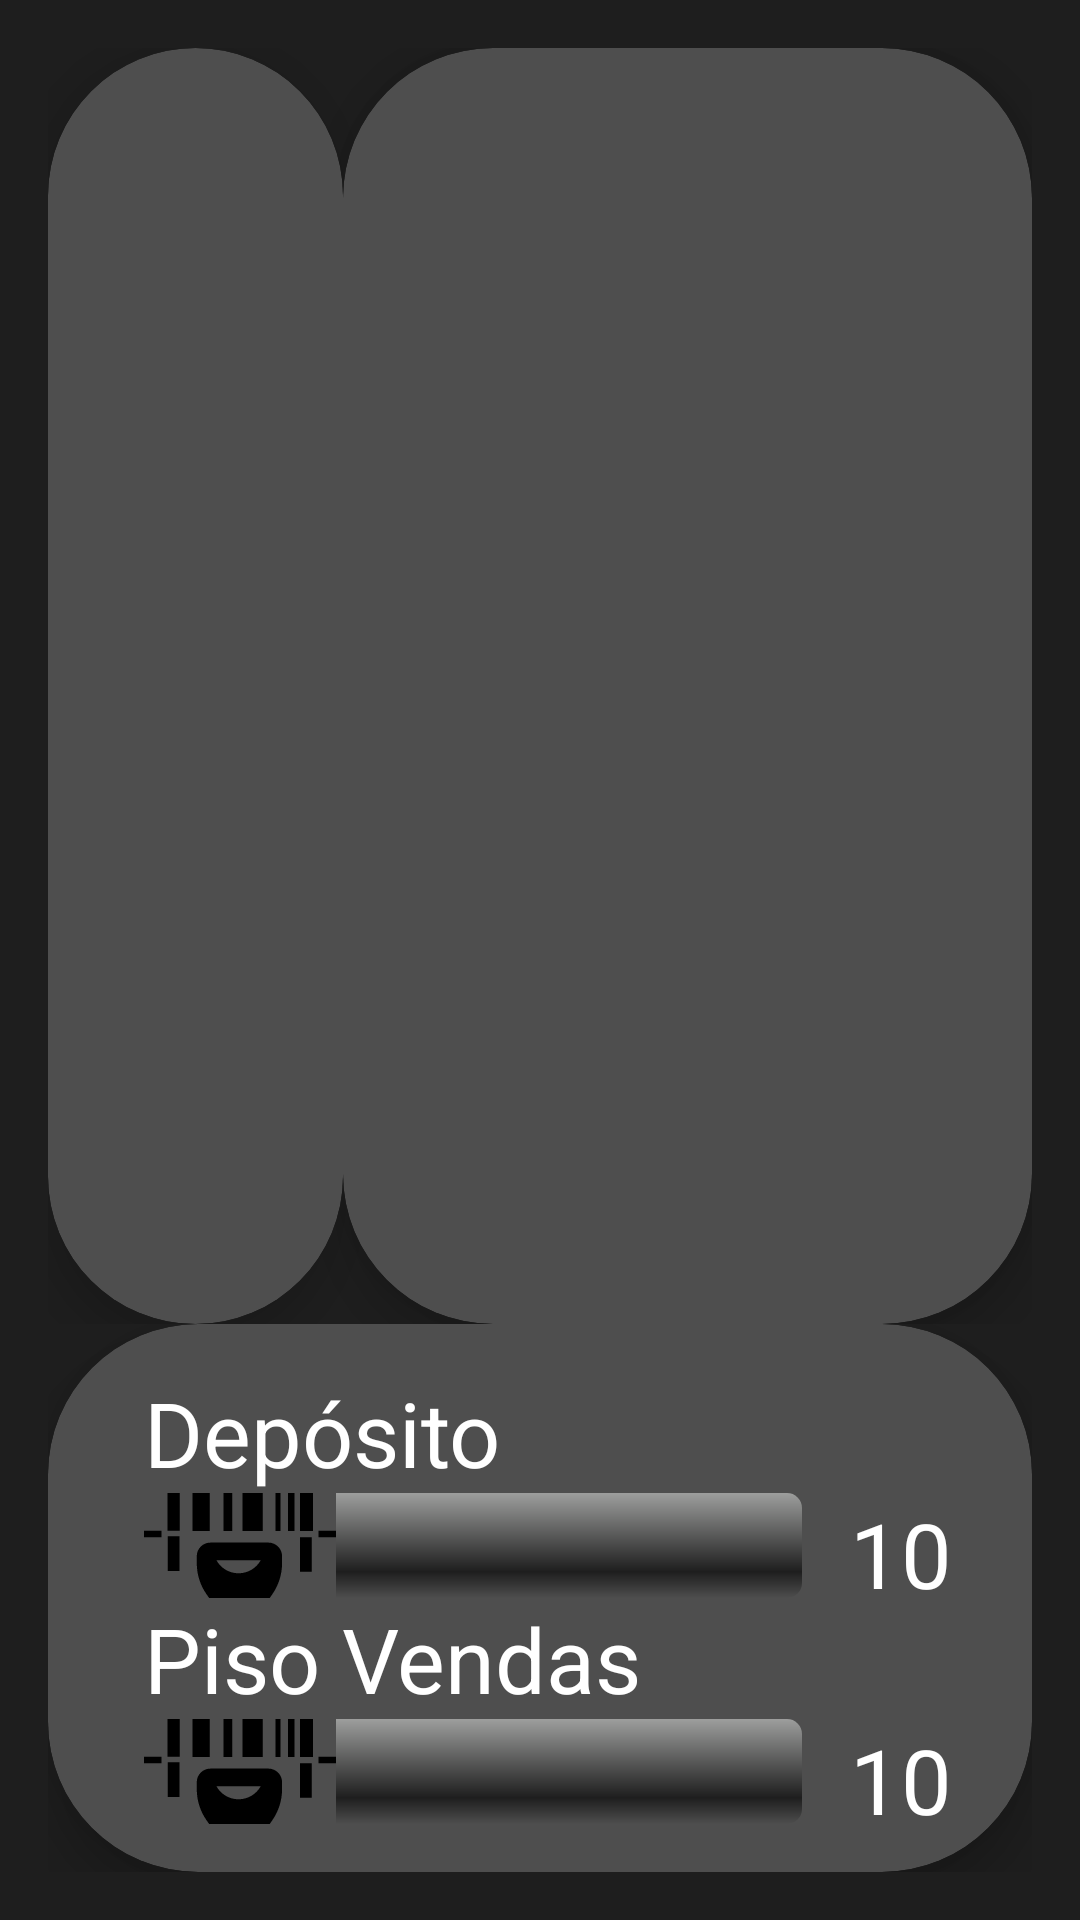

Layout XML and referenced resources for this Android screen:
<!-- AndroidManifest.xml: application theme AppTheme -->
<!-- res/layout/activity_dashboard.xml -->
<?xml version="1.0" encoding="utf-8"?>
<LinearLayout xmlns:android="http://schemas.android.com/apk/res/android"
    xmlns:card_view="http://schemas.android.com/apk/res-auto"
    android:layout_width="match_parent"
    android:layout_height="match_parent"
    android:background="@color/colorPrimaryDark"
    android:orientation="vertical">

    <LinearLayout
        android:layout_width="match_parent"
        android:layout_height="0dp"
        android:layout_marginLeft="16dp"
        android:layout_marginRight="16dp"
        android:layout_marginTop="16dp"
        android:layout_weight=".7"
        android:background="@color/colorPrimaryDark"
        android:orientation="horizontal">


        <android.support.v7.widget.CardView
            android:layout_width="0dp"
            android:layout_height="match_parent"
            android:layout_weight=".3"
            card_view:cardBackgroundColor="@color/colorPrimary"
            card_view:cardCornerRadius="50dp"
            card_view:cardElevation="10dp">

            <android.support.v7.widget.RecyclerView
                android:id="@+id/recyclerViewCabecalho"
                android:layout_width="match_parent"
                android:layout_height="match_parent"
                android:layout_gravity="center"
                android:layout_margin="16dp"></android.support.v7.widget.RecyclerView>

        </android.support.v7.widget.CardView>

        <android.support.v7.widget.CardView
            android:layout_width="0dp"
            android:layout_height="match_parent"
            android:layout_weight=".7"
            card_view:cardBackgroundColor="@color/colorPrimary"
            card_view:cardCornerRadius="50dp"
            card_view:cardElevation="10dp">

            <android.support.v7.widget.RecyclerView
                android:id="@+id/recyclerView"
                android:layout_width="match_parent"
                android:layout_height="match_parent"
                android:layout_gravity="center"
                android:layout_margin="16dp">

            </android.support.v7.widget.RecyclerView>


        </android.support.v7.widget.CardView>


    </LinearLayout>

    <LinearLayout
        android:layout_width="match_parent"
        android:layout_height="0dp"
        android:layout_marginBottom="16dp"
        android:layout_marginLeft="16dp"
        android:layout_marginRight="16dp"
        android:layout_weight=".3"
        android:orientation="vertical">

        <android.support.v7.widget.CardView
            android:layout_width="match_parent"
            android:layout_height="match_parent"
            card_view:cardBackgroundColor="@color/colorPrimary"
            card_view:cardCornerRadius="50dp"
            card_view:cardElevation="10dp">

            <LinearLayout
                android:layout_width="match_parent"
                android:layout_height="match_parent"
                android:layout_margin="16dp"
                android:orientation="vertical">

                <LinearLayout
                    android:layout_width="match_parent"
                    android:layout_height="0dp"
                    android:layout_weight=".5"
                    android:orientation="vertical">

                    <TextView
                        android:layout_width="match_parent"
                        android:layout_height="wrap_content"
                        android:layout_marginLeft="16dp"
                        android:text="@string/deposito"
                        android:textColor="@color/colorAccent"
                        android:textSize="30dp" />

                    <LinearLayout
                        android:layout_width="match_parent"
                        android:layout_height="wrap_content"
                        android:orientation="horizontal">

                        <SeekBar
                            android:id="@+id/progressBarDeposito"
                            style="@style/CustomSeekBar"
                            android:layout_width="0dp"
                            android:layout_height="wrap_content"
                            android:layout_weight=".85"
                            android:max="100" />

                        <TextView
                            android:id="@+id/porcentagemDeposito"
                            android:layout_width="0dp"
                            android:layout_height="wrap_content"
                            android:layout_gravity="center"
                            android:layout_weight=".15"
                            android:text="100%"
                            android:textColor="@color/colorAccent"
                            android:textSize="30dp" />

                    </LinearLayout>

                </LinearLayout>

                <LinearLayout
                    android:layout_width="match_parent"
                    android:layout_height="0dp"
                    android:layout_weight=".5"
                    android:orientation="vertical">

                    <TextView
                        android:layout_width="match_parent"
                        android:layout_height="wrap_content"
                        android:layout_marginLeft="16dp"
                        android:text="@string/piso_vendas"
                        android:textColor="@color/colorAccent"
                        android:textSize="30dp" />

                    <LinearLayout
                        android:layout_width="match_parent"
                        android:layout_height="wrap_content"
                        android:orientation="horizontal">

                        <SeekBar
                            android:id="@+id/progressBarPisoVendas"
                            style="@style/CustomSeekBar"
                            android:layout_width="0dp"
                            android:layout_height="wrap_content"
                            android:layout_weight=".85"
                            android:max="100" />

                        <TextView
                            android:id="@+id/porcentagemVendas"
                            android:layout_width="0dp"
                            android:layout_height="wrap_content"
                            android:layout_gravity="center"
                            android:layout_weight=".15"
                            android:text="100%"
                            android:textColor="@color/colorAccent"
                            android:textSize="30dp" />

                    </LinearLayout>

                </LinearLayout>
            </LinearLayout>

        </android.support.v7.widget.CardView>

    </LinearLayout>


</LinearLayout>
<!-- resources referenced by this layout -->
<resources>
  <color name="colorAccent">#FFF</color>
  <color name="colorPrimary">#4e4e4e</color>
  <color name="colorPrimaryDark">#1e1e1e</color>
  <string name="deposito">Depósito</string>
  <string name="piso_vendas">Piso Vendas</string>
  <style name="CustomSeekBar" parent="android:Widget.SeekBar">
          <item name="android:progressDrawable">@drawable/setprogressdrawable_default</item>
          <item name="android:thumb">@drawable/ic_identification_for_delivery_with_bars</item>
          <item name="android:minHeight">50dip</item>
          <item name="android:maxHeight">50dip</item>
          <item name="android:thumbOffset">0dip</item>
      </style>
  <style name="AppTheme" parent="Theme.AppCompat.Light.DarkActionBar">
          
          <item name="colorPrimary">@color/colorPrimary</item>
          <item name="colorPrimaryDark">@color/colorPrimaryDark</item>
          <item name="colorAccent">@color/colorAccent</item>
      </style>
  <!-- drawable setprogressdrawable_default (drawable) -->
  <layer-list xmlns:android="http://schemas.android.com/apk/res/android">
  
      <item android:id="@android:id/background">
          <shape>
              <corners android:radius="5dip" />
              <gradient
                  android:startColor="#ff9d9e9d"
                  android:centerColor="@color/colorPrimaryDark"
                  android:centerY="0.75"
                  android:endColor="@color/colorPrimary"
                  android:angle="270"
                  />
          </shape>
      </item>
  
      <item android:id="@android:id/progress">
          <clip>
              <shape>
                  <corners
                      android:radius="5dip" />
                  <gradient
                      android:startColor="@color/colorRed"
                      android:angle="270"
                      />
              </shape>
          </clip>
      </item>
  
  </layer-list>
  <!-- drawable ic_identification_for_delivery_with_bars (drawable) -->
  <vector android:height="64dp" android:viewportHeight="612.0"
      android:viewportWidth="612.0" android:width="64dp" xmlns:android="http://schemas.android.com/apk/res/android">
      <path android:fillColor="#FF000000" android:pathData="M113.9,257.7H74.9V25.6h39V257.7zM209.6,25.6h-55.1v232.2h55.1V25.6zM281.2,25.6h-27.5v232.2h27.5L281.2,25.6L281.2,25.6zM378.3,25.6h-64.4v232.2h64.4V25.6zM435,25.6h-16.1v232.2h16.1V25.6zM479.9,25.6h-21.2v232.2h21.2V25.6zM538.4,25.6h-41.5v232.2h41.5V25.6zM534.4,277.8h-37.5v110.6h37.5V277.8zM612,257.7h-55.6v20.1H612V257.7zM113.2,275.2H75.7v110.6h37.5V275.2zM55.6,257.7H0v20.1h55.6V257.7zM440.1,338.5v22.2c0,35.5 -10.9,70.2 -31.3,99.4l-46.6,66.7v59.7H246.1v-59.7l-46.6,-66.7c-20.4,-29.1 -31.3,-63.8 -31.3,-99.4v-22.2c0,-23.9 19.4,-43.3 43.3,-43.3h94.8h90.5C420.7,295.2 440.1,314.6 440.1,338.5zM372,351.6H230.9c13.8,24.7 40.2,41.4 70.5,41.4S358.2,376.3 372,351.6z"/>
  </vector>
  <color name="colorRed">#f20a0a</color>
</resources>
